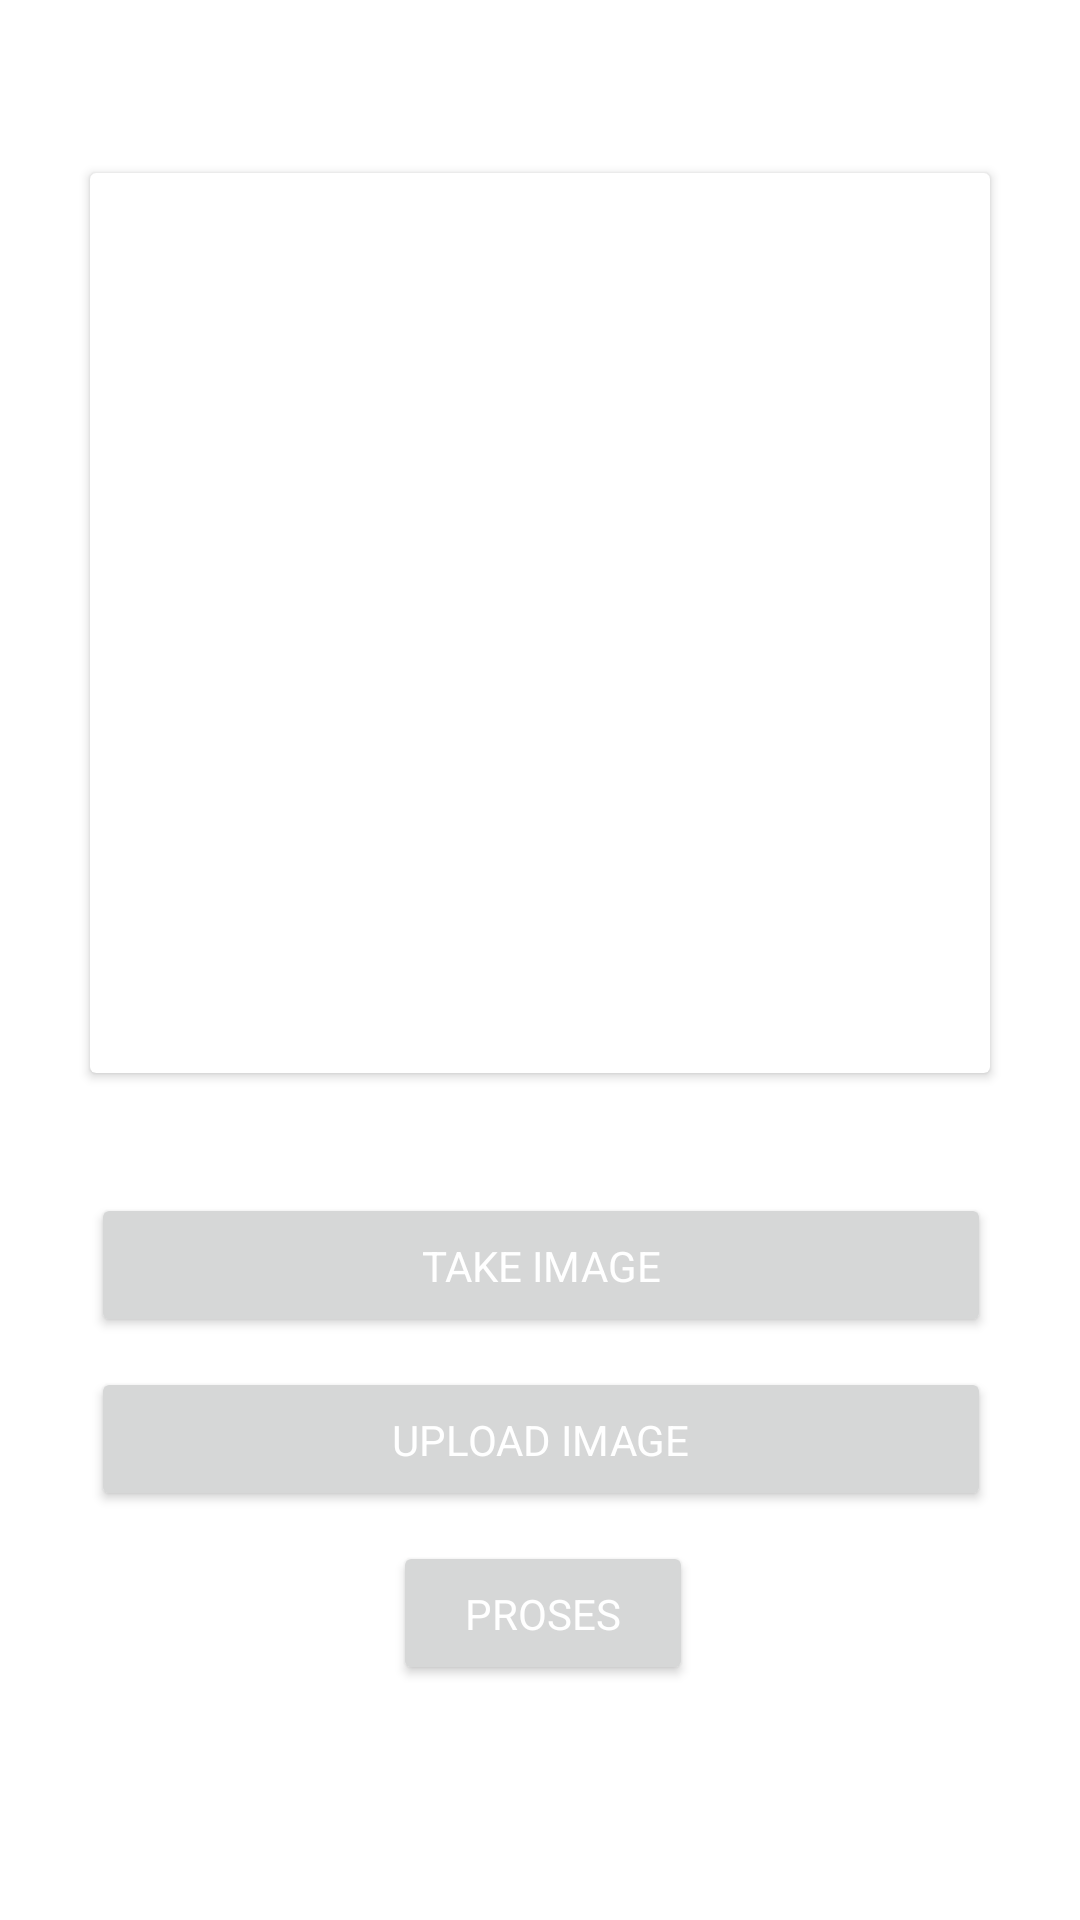

Write the Android layout XML for this screen, with the resource values it uses.
<!-- AndroidManifest.xml: application theme Theme.Ngawan -->
<!-- res/layout/fragment_detect.xml -->
<?xml version="1.0" encoding="utf-8"?>
<androidx.constraintlayout.widget.ConstraintLayout xmlns:android="http://schemas.android.com/apk/res/android"
    xmlns:tools="http://schemas.android.com/tools"
    android:layout_width="match_parent"
    android:layout_height="match_parent"
    xmlns:app="http://schemas.android.com/apk/res-auto"
    tools:context=".ui.detect.DetectFragment">


    <Button
        android:id="@+id/uploadBtn"
        android:layout_width="300dp"
        android:layout_height="wrap_content"
        android:layout_marginTop="10dp"
        app:layout_constraintBottom_toBottomOf="parent"
        app:layout_constraintEnd_toEndOf="@+id/camBtn"
        app:layout_constraintHorizontal_bias="0.0"
        app:layout_constraintStart_toStartOf="@+id/camBtn"
        app:layout_constraintTop_toBottomOf="@+id/camBtn"
        app:layout_constraintVertical_bias="0.0" />

    <Button
        android:id="@+id/camBtn"
        android:layout_width="300dp"
        android:layout_height="wrap_content"
        android:layout_marginTop="40dp"
        app:layout_constraintBottom_toBottomOf="parent"
        app:layout_constraintEnd_toEndOf="parent"
        app:layout_constraintHorizontal_bias="0.504"
        app:layout_constraintStart_toStartOf="parent"
        app:layout_constraintTop_toBottomOf="@+id/cardView2"
        app:layout_constraintVertical_bias="0.0" />

    <androidx.cardview.widget.CardView
        android:id="@+id/cardView2"
        android:layout_width="300dp"
        android:layout_height="300dp"
        app:layout_constraintBottom_toBottomOf="parent"
        app:layout_constraintEnd_toEndOf="parent"
        app:layout_constraintStart_toStartOf="parent"
        app:layout_constraintTop_toTopOf="parent"
        app:layout_constraintVertical_bias="0.17000002">

        <ImageView
            android:id="@+id/imageAnalitics"
            android:layout_width="match_parent"
            android:layout_height="match_parent"
            android:src="@drawable/ic_avatar" />

    </androidx.cardview.widget.CardView>

    <Button
        android:id="@+id/buttonProcess"
        android:layout_width="100dp"
        android:layout_height="wrap_content"
        android:layout_marginTop="10dp"
        app:layout_constraintBottom_toBottomOf="parent"
        app:layout_constraintEnd_toEndOf="parent"
        app:layout_constraintHorizontal_bias="0.504"
        app:layout_constraintStart_toStartOf="parent"
        app:layout_constraintTop_toBottomOf="@+id/uploadBtn"
        app:layout_constraintVertical_bias="0.0" />



    <TextView
        android:id="@+id/processShowCase"
        android:layout_width="wrap_content"
        android:layout_height="wrap_content"
        android:elevation="20dp"
        android:textAllCaps="true"
        android:textColor="@color/white"
        android:text="@string/process"
        app:layout_constraintBottom_toBottomOf="@+id/buttonProcess"
        app:layout_constraintEnd_toEndOf="@+id/buttonProcess"
        app:layout_constraintStart_toStartOf="@+id/buttonProcess"
        app:layout_constraintTop_toTopOf="@+id/buttonProcess" />

    <TextView
        android:id="@+id/choseImageShowCase"
        android:layout_width="wrap_content"
        android:layout_height="wrap_content"
        android:elevation="20dp"

        android:textAllCaps="true"
        android:textColor="@color/white"
        android:text="@string/upload_image"
        app:layout_constraintBottom_toBottomOf="@+id/uploadBtn"
        app:layout_constraintEnd_toEndOf="@+id/uploadBtn"
        app:layout_constraintStart_toStartOf="@+id/uploadBtn"
        app:layout_constraintTop_toTopOf="@+id/uploadBtn" />


    <TextView
        android:id="@+id/takeImageShowCase"
        android:layout_width="wrap_content"
        android:layout_height="wrap_content"
        android:elevation="20dp"
        android:textColor="@color/white"
        android:textAllCaps="true"
        android:text="@string/take_image"
        app:layout_constraintBottom_toBottomOf="@+id/camBtn"
        app:layout_constraintEnd_toEndOf="@+id/camBtn"
        app:layout_constraintStart_toStartOf="@+id/camBtn"
        app:layout_constraintTop_toTopOf="@+id/camBtn" />

</androidx.constraintlayout.widget.ConstraintLayout>
<!-- resources referenced by this layout -->
<resources>
  <string name="process">Proses</string>
  <string name="take_image">Take Image</string>
  <string name="upload_image">Upload Image</string>
  <style name="Theme.Ngawan" parent="Theme.MaterialComponents.DayNight.DarkActionBar">
          
          <item name="colorPrimary">@color/purple_500</item>
          <item name="colorPrimaryVariant">@color/purple_700</item>
          <item name="colorOnPrimary">@color/white</item>
          
          <item name="colorSecondary">@color/teal_200</item>
          <item name="colorSecondaryVariant">@color/teal_700</item>
          <item name="colorOnSecondary">@color/black</item>
          
          <item name="android:statusBarColor" tools:targetApi="l">?attr/colorPrimaryVariant</item>
          
      </style>
  <!-- not gathered from this repository: default colours our renderer supplied (Android Studio template values) -->
  <color name="purple_500">#FF6200EE</color>
  <color name="purple_700">#FF3700B3</color>
  <color name="teal_200">#FF03DAC5</color>
  <color name="teal_700">#FF018786</color>
  <color name="black">#FF000000</color>
  <color name="white">#FFFFFFFF</color>
</resources>
